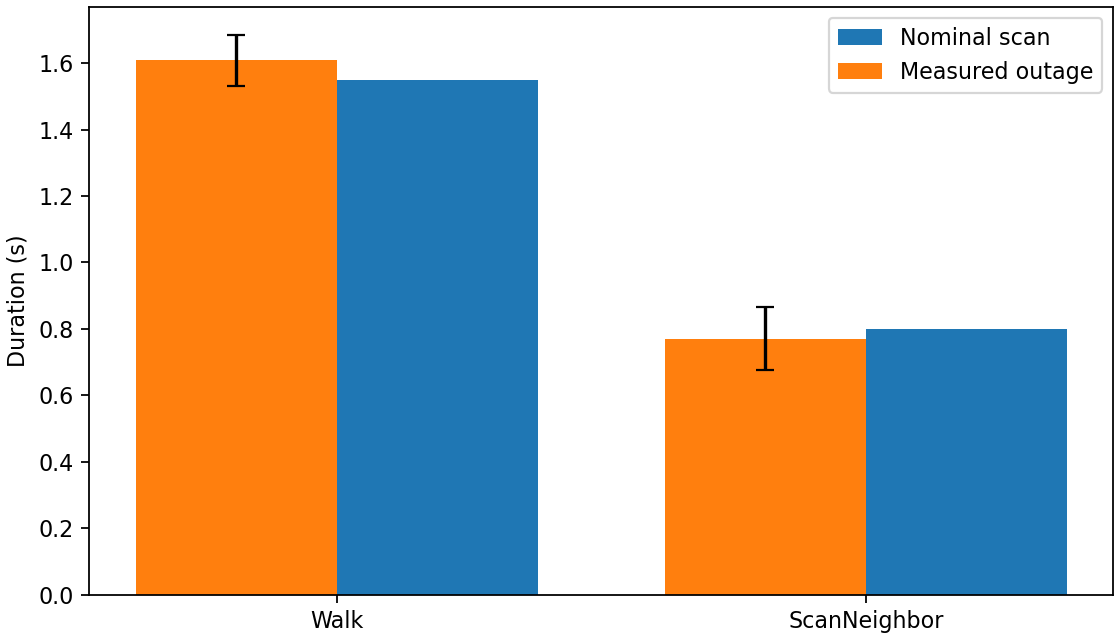

Source data for this figure (header and first rows):
config, runs, nominal_scan_s, n, mean, ci95_half
Walk, 5, 1.55, 5, 1.608, 0.07759
ScanNeighbor, 5, 0.8, 5, 0.7711, 0.09486
